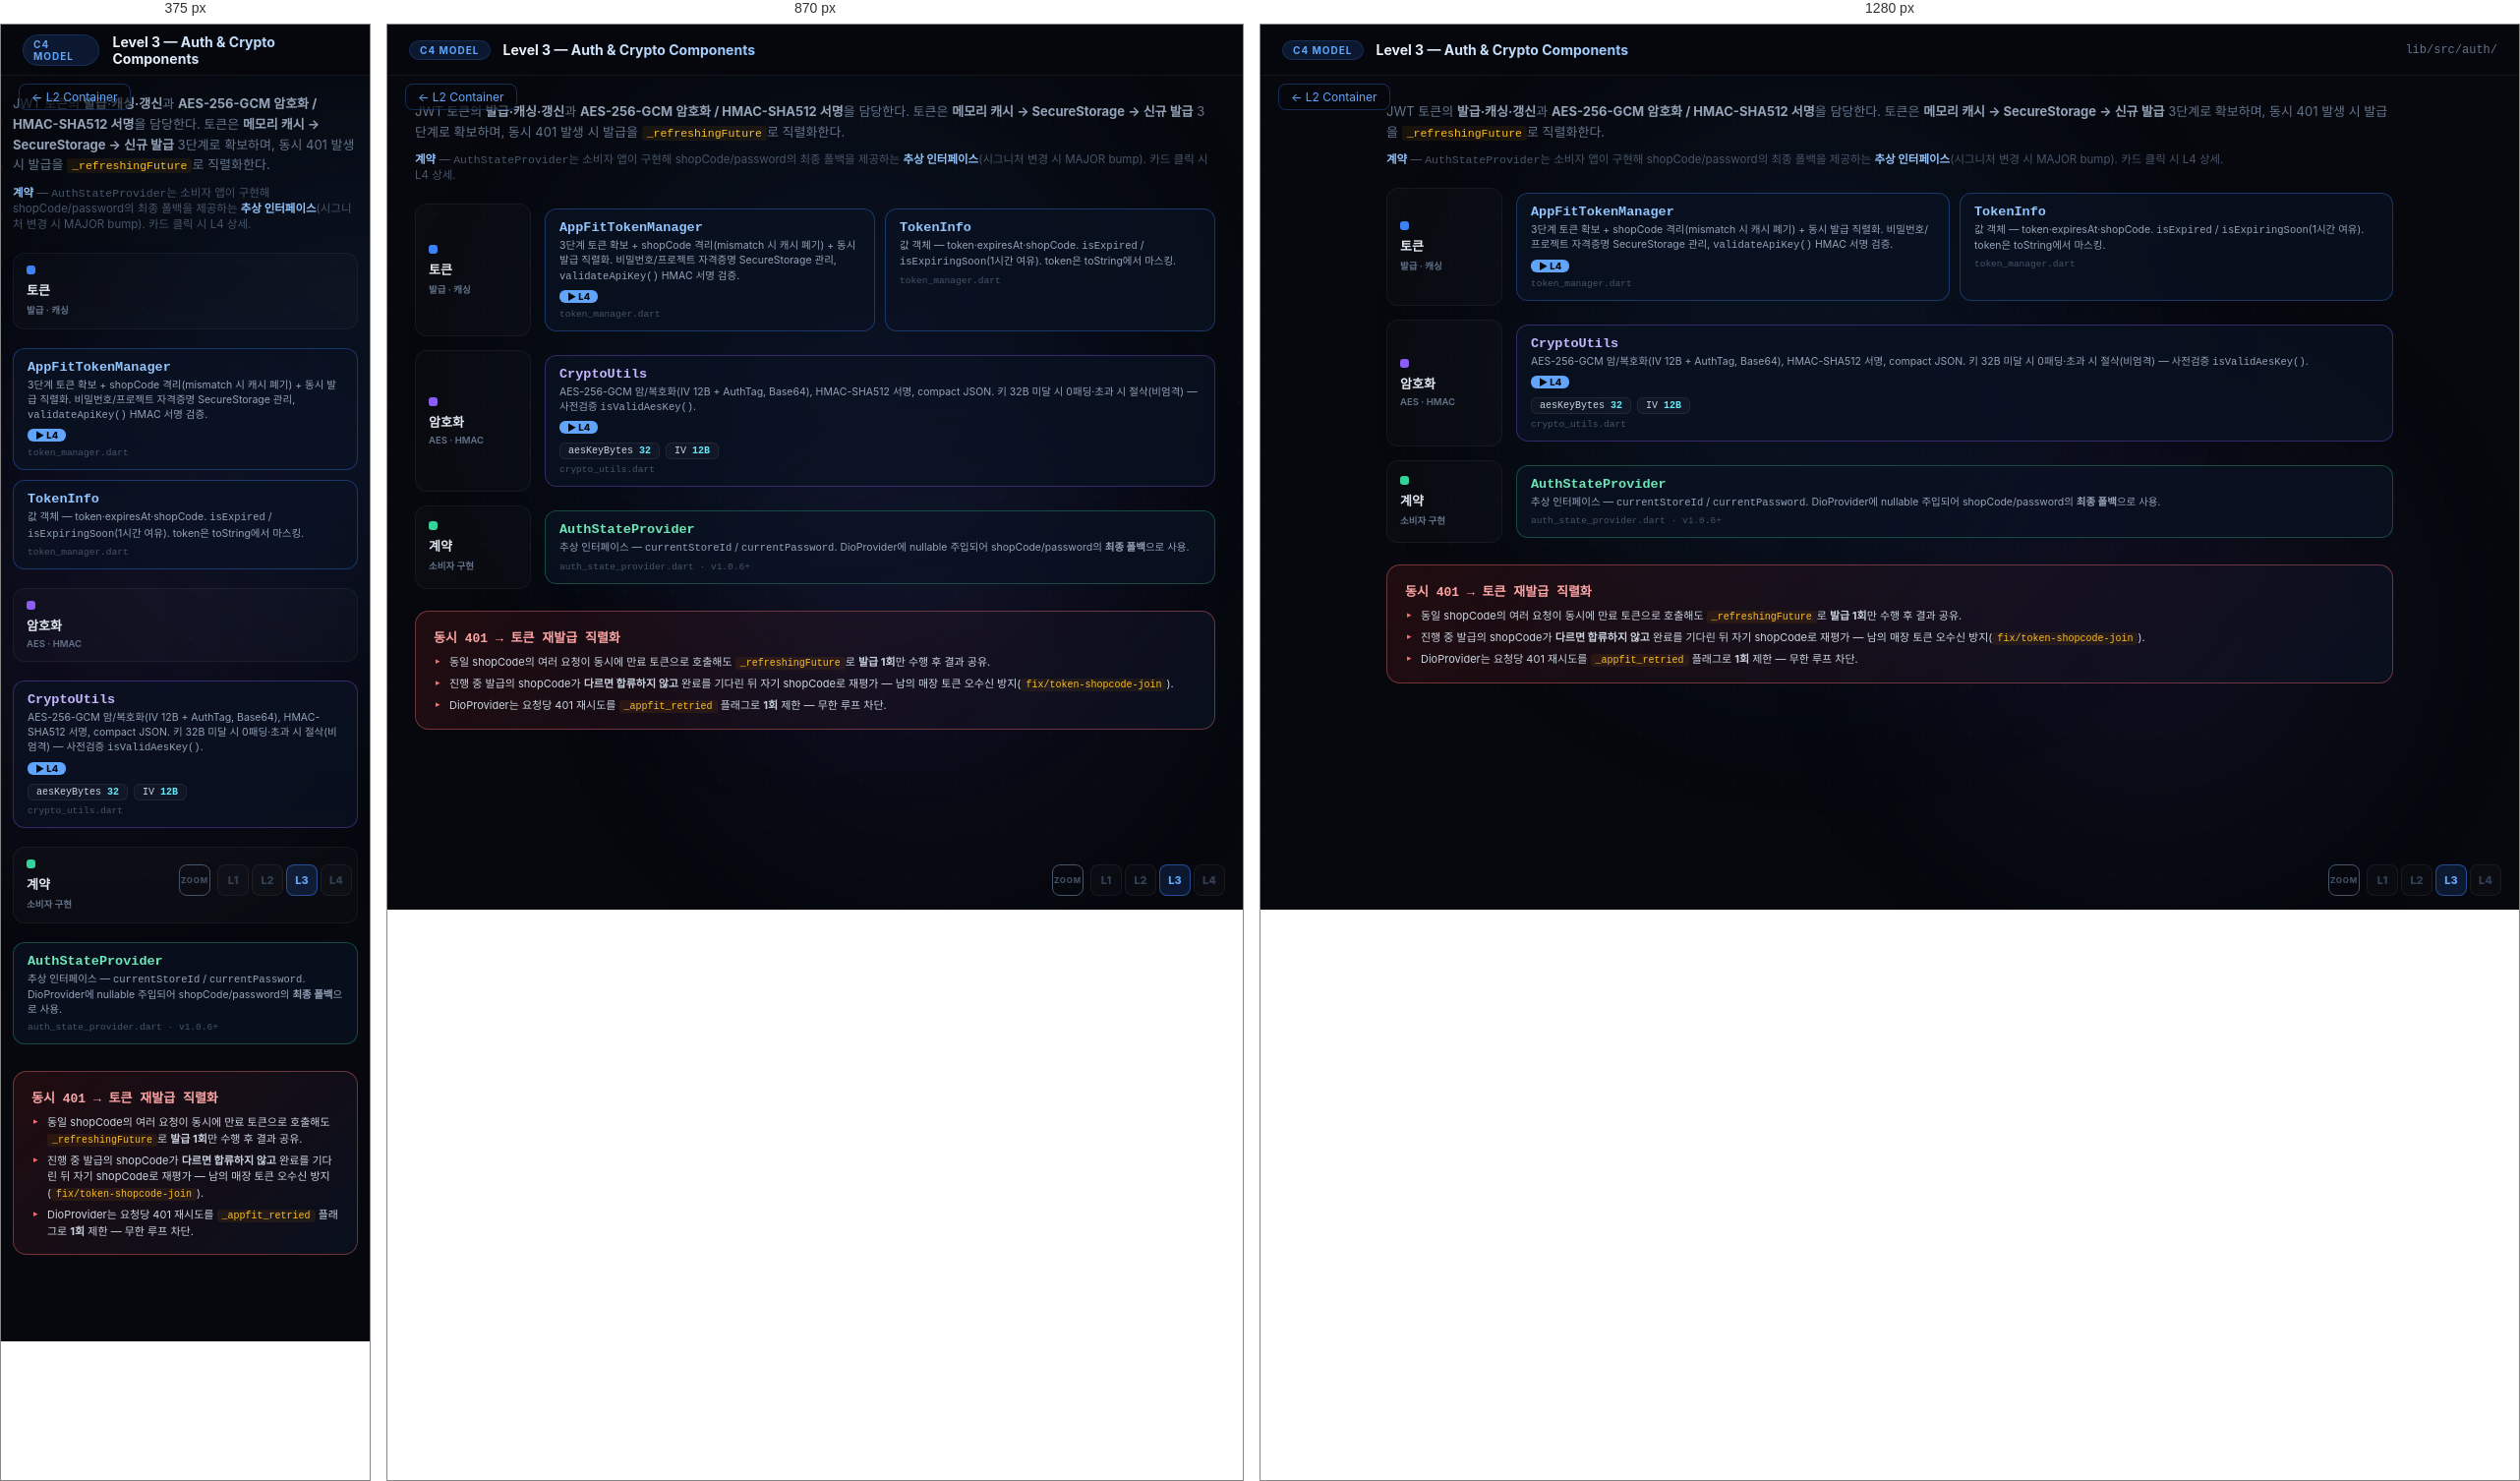
Rendered at 375 px, 870 px and 1280 px, left to right.

<!-- file: c4core-l3-auth-crypto.html -->
<!DOCTYPE html>
<html lang="ko">
<head>
<meta charset="UTF-8">
<meta name="viewport" content="width=device-width, initial-scale=1.0">
<title>C4 · L3 — Auth &amp; Crypto Components</title>
<link rel="preconnect" href="https://fonts.googleapis.com">
<link rel="preconnect" href="https://fonts.gstatic.com" crossorigin>
<link href="https://fonts.googleapis.com/css2?family=Inter:wght@400;500;600;700;800&family=JetBrains+Mono:wght@400;600&display=swap" rel="stylesheet">
<link rel="stylesheet" href="c4core.css">
<style>
.amb1{width:560px;height:560px;background:#3b82f6;top:8%;left:22%;}
.amb2{width:440px;height:440px;background:#8b5cf6;bottom:8%;right:12%;}
.back{position:fixed;top:60px;left:18px;z-index:30;font-size:12px;color:#60a5fa;text-decoration:none;padding:5px 12px;border:1px solid rgba(59,130,246,.3);border-radius:8px;background:rgba(6,8,13,.6);}
.back:hover{background:rgba(59,130,246,.1);}
.l3main{position:relative;z-index:1;max-width:1080px;margin:0 auto;padding:78px 28px 90px;}
.l3lead{font-size:13px;color:var(--dim);line-height:1.6;margin-bottom:8px;}
.l3lead b{color:var(--muted);}
.l3lead code{color:#fbbf24;background:rgba(245,158,11,.08);padding:1px 5px;border-radius:3px;font-size:11.5px;}
.l3note{font-size:11.5px;color:#475569;margin-bottom:22px;}
.l3note b{color:#93c5fd;}
.layer{display:grid;grid-template-columns:118px 1fr;gap:14px;align-items:stretch;margin-bottom:14px;}
.layer-label{display:flex;flex-direction:column;justify-content:center;gap:4px;padding:12px 13px;border-radius:12px;background:rgba(255,255,255,.02);border:1px solid rgba(255,255,255,.05);}
.layer-label .ln{font-size:13px;font-weight:800;color:#e2e8f0;}
.layer-label .lt{font-size:9.5px;font-weight:600;color:#64748b;}
.layer-label .ld{width:9px;height:9px;border-radius:3px;margin-bottom:2px;}
.comps{display:flex;gap:10px;flex-wrap:wrap;align-content:center;padding:5px 0;}
.comp{flex:1;min-width:210px;background:rgba(10,18,35,.72);border:1.5px solid rgba(255,255,255,.08);border-radius:12px;padding:11px 14px;transition:border-color .2s,background .2s,transform .2s,box-shadow .2s;}
.comp .cn{font-size:13.5px;font-weight:800;font-family:'JetBrains Mono',monospace;}
.comp .cr{font-size:10.5px;color:#94a3b8;margin-top:3px;line-height:1.45;}
.comp .cf{font-size:9.5px;color:#475569;margin-top:5px;font-family:'JetBrains Mono',monospace;}
.comp.l4{cursor:pointer;}
.comp.l4:hover{transform:translateY(-2px);box-shadow:0 8px 20px rgba(0,0,0,.35);}
.l4go{display:inline-block;margin-top:6px;font-size:9.5px;font-weight:800;color:#06080d;background:#60a5fa;border-radius:6px;padding:1px 8px;}
.t-orch{border-color:rgba(59,130,246,.35);} .t-orch .cn{color:#93c5fd;}
.t-gw{border-color:rgba(139,92,246,.35);} .t-gw .cn{color:#c4b5fd;}
.t-svc{border-color:rgba(245,158,11,.3);} .t-svc .cn{color:#fbbf24;}
.t-ifc{border-color:rgba(52,211,153,.3);} .t-ifc .cn{color:#6ee7b7;}
.consts{display:flex;flex-wrap:wrap;gap:6px;margin-top:8px;}
.kv{font-size:10px;font-family:'JetBrains Mono',monospace;color:#cbd5e1;background:rgba(255,255,255,.03);border:1px solid rgba(255,255,255,.07);border-radius:6px;padding:2px 8px;}
.kv b{color:#67e8f9;font-weight:700;}
.spot{margin:22px 0 8px;border:1.5px solid rgba(248,113,113,.4);border-radius:14px;background:linear-gradient(135deg,rgba(127,29,29,.22),rgba(10,18,35,.75));padding:15px 18px;}
.spot .st{font-size:13px;font-weight:800;font-family:'JetBrains Mono',monospace;color:#fca5a5;}
.spot ul{margin:8px 0 0 2px;list-style:none;display:grid;gap:5px;}
.spot li{font-size:11px;color:#cbd5e1;line-height:1.5;padding-left:14px;position:relative;}
.spot li::before{content:'\25B8';position:absolute;left:0;color:#f87171;font-size:9px;}
.spot li code{color:#fbbf24;background:rgba(245,158,11,.08);padding:1px 5px;border-radius:3px;font-size:10px;}
@keyframes c4-cin{from{opacity:0;transform:translateY(10px);}to{opacity:1;transform:translateY(0);}}
.layer{opacity:0;animation:c4-cin .5s ease both;}
.layer:nth-child(4){animation-delay:.06s;}.layer:nth-child(5){animation-delay:.12s;}.layer:nth-child(6){animation-delay:.18s;}
@media(prefers-reduced-motion:reduce){.layer{animation:none;opacity:1;}}
@media(max-width:760px){.l3main{padding:70px 12px 80px;}.layer{grid-template-columns:1fr;}.comp{min-width:100%;}}
</style>
</head>
<body class="bg-grid">
<div class="ambient amb1"></div><div class="ambient amb2"></div>
<div class="ghdr">
  <div class="badge">C4 Model</div>
  <h1>Level 3 — Auth &amp; Crypto Components</h1>
  <div class="sub mono">lib/src/auth/</div>
</div>
<a class="back" href="c4core-l2.html">&larr; L2 Container</a>
<div class="zoom">
  <span class="zt">Zoom</span>
  <a class="off" href="c4core-context.html" title="L1">L1</a>
  <a class="off" href="c4core-l2.html" title="L2">L2</a>
  <span class="on" title="L3 Component">L3</span>
  <span class="off" title="L4 있음">L4</span>
</div>

<div class="l3main">
  <div class="l3lead">JWT 토큰의 <b>발급·캐싱·갱신</b>과 <b>AES-256-GCM 암호화 / HMAC-SHA512 서명</b>을 담당한다. 토큰은 <b>메모리 캐시 &rarr; SecureStorage &rarr; 신규 발급</b> 3단계로 확보하며, 동시 401 발생 시 발급을 <code>_refreshingFuture</code>로 직렬화한다.</div>
  <div class="l3note"><b>계약</b> — <code>AuthStateProvider</code>는 소비자 앱이 구현해 shopCode/password의 최종 폴백을 제공하는 <b>추상 인터페이스</b>(시그니처 변경 시 MAJOR bump). 카드 클릭 시 L4 상세.</div>

  <div class="layer">
    <div class="layer-label"><div class="ld" style="background:#3b82f6;"></div><div class="ln">토큰</div><div class="lt">발급 · 캐싱</div></div>
    <div class="comps">
      <div class="comp t-orch l4" data-href="c4core-l4-token-manager.html"><div class="cn">AppFitTokenManager</div><div class="cr">3단계 토큰 확보 + shopCode 격리(mismatch 시 캐시 폐기) + 동시 발급 직렬화. 비밀번호/프로젝트 자격증명 SecureStorage 관리, <code>validateApiKey()</code> HMAC 서명 검증.</div><span class="l4go">&#9654; L4</span><div class="cf">token_manager.dart</div></div>
      <div class="comp t-orch"><div class="cn">TokenInfo</div><div class="cr">값 객체 — token·expiresAt·shopCode. <code>isExpired</code> / <code>isExpiringSoon</code>(1시간 여유). token은 toString에서 마스킹.</div><div class="cf">token_manager.dart</div></div>
    </div>
  </div>

  <div class="layer">
    <div class="layer-label"><div class="ld" style="background:#8b5cf6;"></div><div class="ln">암호화</div><div class="lt">AES · HMAC</div></div>
    <div class="comps">
      <div class="comp t-gw l4" data-href="c4core-l4-crypto-utils.html"><div class="cn">CryptoUtils</div><div class="cr">AES-256-GCM 암/복호화(IV 12B + AuthTag, Base64), HMAC-SHA512 서명, compact JSON. 키 32B 미달 시 0패딩·초과 시 절삭(비엄격) — 사전검증 <code>isValidAesKey()</code>.</div><span class="l4go">&#9654; L4</span>
        <div class="consts"><span class="kv">aesKeyBytes <b>32</b></span><span class="kv">IV <b>12B</b></span></div>
        <div class="cf">crypto_utils.dart</div></div>
    </div>
  </div>

  <div class="layer">
    <div class="layer-label"><div class="ld" style="background:#34d399;"></div><div class="ln">계약</div><div class="lt">소비자 구현</div></div>
    <div class="comps">
      <div class="comp t-ifc"><div class="cn">AuthStateProvider</div><div class="cr">추상 인터페이스 — <code>currentStoreId</code> / <code>currentPassword</code>. DioProvider에 nullable 주입되어 shopCode/password의 <b>최종 폴백</b>으로 사용.</div><div class="cf">auth_state_provider.dart · v1.0.6+</div></div>
    </div>
  </div>

  <div class="spot">
    <span class="st">동시 401 → 토큰 재발급 직렬화</span>
    <ul>
      <li>동일 shopCode의 여러 요청이 동시에 만료 토큰으로 호출해도 <code>_refreshingFuture</code>로 <b>발급 1회</b>만 수행 후 결과 공유.</li>
      <li>진행 중 발급의 shopCode가 <b>다르면 합류하지 않고</b> 완료를 기다린 뒤 자기 shopCode로 재평가 — 남의 매장 토큰 오수신 방지(<code>fix/token-shopcode-join</code>).</li>
      <li>DioProvider는 요청당 401 재시도를 <code>_appfit_retried</code> 플래그로 <b>1회</b> 제한 — 무한 루프 차단.</li>
    </ul>
  </div>
</div>

<script>
document.querySelectorAll('.comp.l4').forEach(n=>{
  n.addEventListener('click',()=>{const h=n.getAttribute('data-href');if(h)location.href=h;});
});
</script>
</body>
</html>


/* @media block from c4core.css */
@media(max-width:760px){.l4main{padding:70px 12px 80px;}.deps{grid-template-columns:1fr;}.fields{grid-template-columns:1fr;}.md-row{flex-direction:column;gap:2px;}.md-l{text-align:left;width:auto;}.field{flex-wrap:wrap;}.f-col,.f-type{width:auto;}.ifc{flex-wrap:wrap;}.ifc-p{width:100%;order:2;}}

/* @media block from c4core.css */
@media(max-width:980px){
  .dock{position:static;transform:none;width:auto;flex-direction:row;flex-wrap:wrap;margin:60px 14px 0;}
  .dock-title{width:100%;}
  .vbtn{flex:1;min-width:150px;}
  .vbtn:hover{transform:translateY(-3px);}
  #scene{height:auto;min-height:540px;}
  .ghdr .sub{display:none;}
  .legend{max-width:90vw;}
}